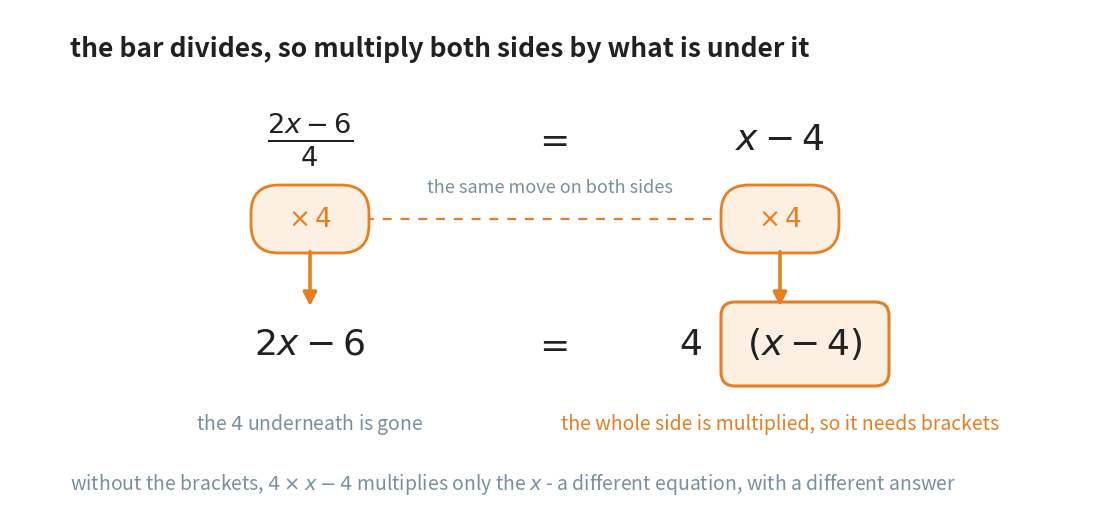

Write Python code to recreate this figure. (Note: this script raises an exception after producing the figure.)
"""Figure 3 - clearing a fraction, and where the brackets come from.

The bar under 2x - 6 divides that whole expression by 4. Multiplying both
sides by 4 undoes it on the left. On the right the multiplication has to
reach the whole side, and the only way to write that is with brackets -
which is the step readers leave out.

The brackets get their own orange highlight, because they are the point.

Horizontal plan (x):
    3.00  the left side
    5.40  the equals sign
    7.70  the right side  (the 4 at 6.80, the bracket at 7.95)

Vertical plan (y, top to bottom):
    4.60  heading
    3.70  the equation as it arrives
    3.22  the label that says the move is the same on both sides
    2.90  the two orange pills, joined by a dashed line
    2.60 -> 2.00  the two arrows down
    1.65  the equation with no fraction left
    0.85  what happened on each side
    0.25  closing note

Run with:  python figures/fig_03_clearing_the_fraction.py
"""

import matplotlib
matplotlib.use("Agg")
import matplotlib.pyplot as plt
from matplotlib.patches import FancyBboxPatch, FancyArrowPatch
from pathlib import Path

ORANGE = "#E67E22"        # the move being made
GREY = "#78909C"
INK = "#212121"
TINT_ORANGE = "#FDF0E3"

W, H = 10.80, 5.00
fig, ax = plt.subplots(figsize=(W, H))
ax.set_position([0, 0, 1, 1])
ax.axis("off")
ax.set_xlim(0, W)
ax.set_ylim(0, H)

LEFT, MID, RIGHT = 3.00, 5.40, 7.70

ax.text(0.60, 4.60, "the bar divides, so multiply both sides by what is "
        "under it", ha="left", va="center", fontsize=19, color=INK,
        fontweight="bold")

# the equation as it arrives
ax.text(LEFT, 3.70, r"$\frac{2x - 6}{4}$", ha="center", va="center",
        fontsize=28, color=INK)
ax.text(MID, 3.70, r"$=$", ha="center", va="center", fontsize=26, color=INK)
ax.text(RIGHT, 3.70, r"$x - 4$", ha="center", va="center",
        fontsize=26, color=INK)

# the move, once under each side
ax.text(MID, 3.22, "the same move on both sides", ha="center", va="center",
        fontsize=13, color=GREY)
ax.plot([LEFT + 0.55, RIGHT - 0.55], [2.90, 2.90], linestyle=(0, (4, 4)),
        linewidth=1.6, color=ORANGE, zorder=2)
for xpos in (LEFT, RIGHT):
    ax.add_patch(FancyBboxPatch((xpos - 0.55, 2.60), 1.10, 0.60,
                                boxstyle="round,pad=0.04,rounding_size=0.28",
                                facecolor=TINT_ORANGE, edgecolor=ORANGE,
                                linewidth=2.0, zorder=3))
    ax.text(xpos, 2.90, r"$\times\,4$", ha="center", va="center",
            fontsize=19, color=ORANGE, zorder=4)
    ax.add_patch(FancyArrowPatch((xpos, 2.60), (xpos, 2.00),
                                 arrowstyle="-|>", mutation_scale=20,
                                 linewidth=2.6, color=ORANGE, zorder=5))

# the result. the bracket is highlighted because it is the whole lesson
ax.add_patch(FancyBboxPatch((7.95 - 0.80, 1.65 - 0.38), 1.60, 0.76,
                            boxstyle="round,pad=0.04,rounding_size=0.14",
                            facecolor=TINT_ORANGE, edgecolor=ORANGE,
                            linewidth=2.2, zorder=2))
ax.text(LEFT, 1.65, r"$2x - 6$", ha="center", va="center",
        fontsize=26, color=INK, zorder=4)
ax.text(MID, 1.65, r"$=$", ha="center", va="center", fontsize=26, color=INK)
ax.text(6.80, 1.65, r"$4$", ha="center", va="center",
        fontsize=26, color=INK, zorder=4)
ax.text(7.95, 1.65, r"$(x - 4)$", ha="center", va="center",
        fontsize=26, color=INK, zorder=4)

# what happened in each column
ax.text(LEFT, 0.85, r"the $4$ underneath is gone", ha="center", va="center",
        fontsize=14, color=GREY)
ax.text(7.70, 0.85, "the whole side is multiplied, so it needs brackets",
        ha="center", va="center", fontsize=14, color=ORANGE)

ax.text(0.60, 0.25, r"without the brackets, $4 \times x - 4$ multiplies only "
        r"the $x$ - a different equation, with a different answer",
        ha="left", va="center", fontsize=14, color=GREY, style="italic")

out = Path(__file__).resolve().parent.parent / "assets"
out.mkdir(exist_ok=True)
fig.savefig(out / "fig_03_clearing_the_fraction.png", dpi=170,
            facecolor="white", bbox_inches="tight")
print("saved", out / "fig_03_clearing_the_fraction.png")
